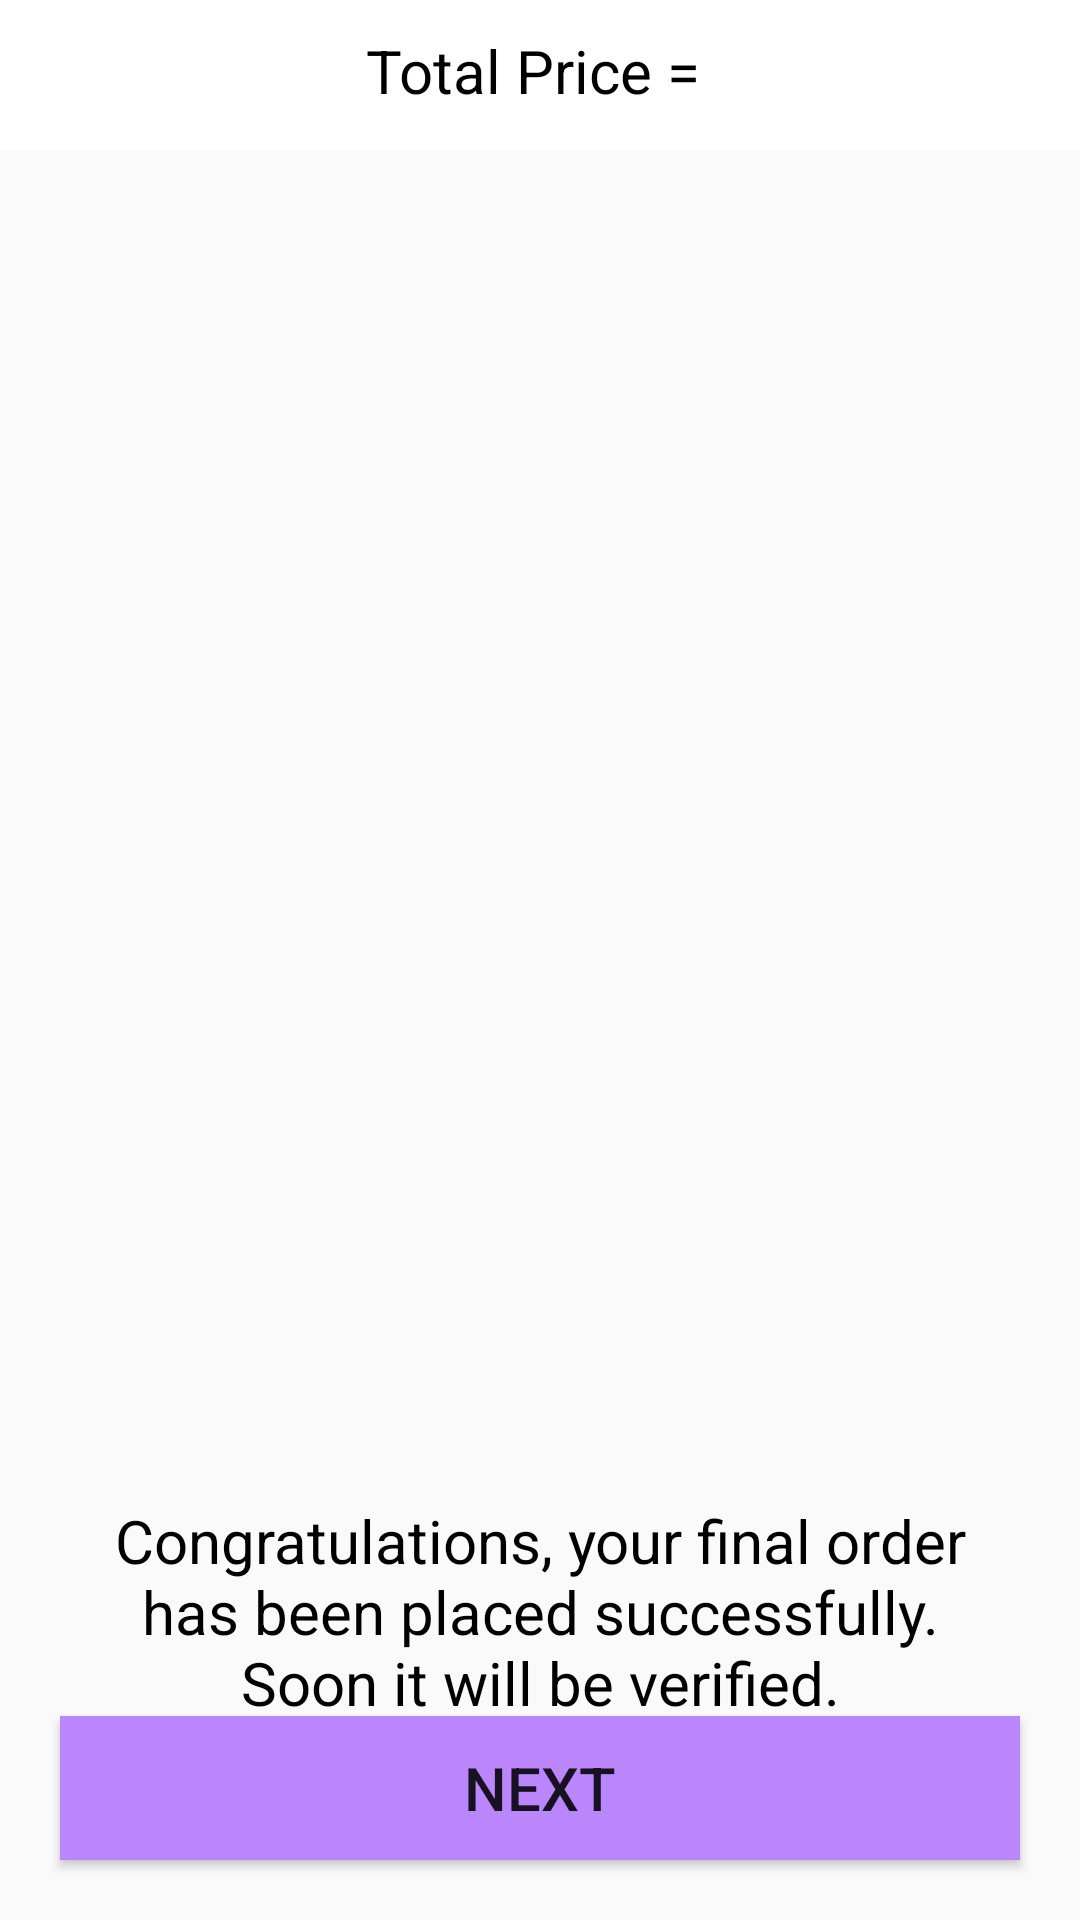

Android layout source for this screen:
<!-- AndroidManifest.xml: application theme Theme.JavaGrocena -->
<!-- res/layout/fragment_notifications.xml -->
<?xml version="1.0" encoding="utf-8"?>
<RelativeLayout xmlns:android="http://schemas.android.com/apk/res/android"
    xmlns:app="http://schemas.android.com/apk/res-auto"
    xmlns:tools="http://schemas.android.com/tools"
    android:layout_width="match_parent"
    android:layout_height="match_parent"
    tools:context=".ui.notifications.NotificationsFragment"
    android:background="@drawable/cart">

    <RelativeLayout
        android:id="@+id/relative"
        android:layout_width="match_parent"
        android:layout_height="50dp"
        android:background="@color/white"
        android:layout_alignParentTop="true">

        <TextView
            android:id="@+id/total_price"
            android:layout_width="match_parent"
            android:layout_height="wrap_content"
            android:layout_marginTop="10dp"
            android:text="Total Price = "
            android:textAlignment="center"
            android:textColor="@color/black"
            android:textSize="20dp" />

    </RelativeLayout>

    <TextView
        android:layout_width="match_parent"
        android:layout_height="wrap_content"
        android:id="@+id/msg1"
        android:textColor="@color/black"
        android:layout_marginStart="10dp"
        android:layout_marginEnd="10dp"
        android:textAlignment="center"
        android:layout_marginTop="500dp"
        android:textSize="20sp"
        android:text="Congratulations, your final order has been placed successfully.
                                            Soon it will be verified."
        android:visibility="visible"
        tools:ignore="HardcodedText"/>

    <androidx.recyclerview.widget.RecyclerView
        android:id="@+id/cart_list"
        android:layout_width="match_parent"
        android:layout_height="match_parent"
        android:layout_below="@id/relative"
        android:layout_above="@+id/next_btn">


    </androidx.recyclerview.widget.RecyclerView>

    <Button
        android:id="@+id/next_btn"
        android:layout_width="match_parent"
        android:layout_height="wrap_content"
        android:layout_alignParentBottom="true"
        android:layout_marginStart="20dp"
        android:layout_marginTop="20dp"
        android:layout_marginEnd="20dp"
        android:layout_marginBottom="20dp"
        android:background="@color/purple_200"
        android:text="Next"
        android:textSize="20sp" />

</RelativeLayout>
<!-- resources referenced by this layout -->
<resources>
  <color name="black">#FF000000</color>
  <color name="purple_200">#FFBB86FC</color>
  <color name="white">#FFFFFFFF</color>
  <style name="Theme.JavaGrocena" parent="Theme.AppCompat.Light.DarkActionBar">
          
          <item name="colorPrimary">@color/purple_500</item>
          <item name="colorPrimaryVariant">@color/purple_700</item>
          <item name="colorOnPrimary">@color/white</item>
          
          <item name="colorSecondary">@color/teal_200</item>
          <item name="colorSecondaryVariant">@color/teal_700</item>
          <item name="colorOnSecondary">@color/black</item>
          
          <item name="android:statusBarColor" tools:targetApi="l">?attr/colorPrimaryVariant</item>
          
      </style>
  <color name="purple_500">#FF6200EE</color>
  <color name="purple_700">#FF3700B3</color>
  <color name="teal_200">#FF03DAC5</color>
  <color name="teal_700">#FF018786</color>
</resources>
